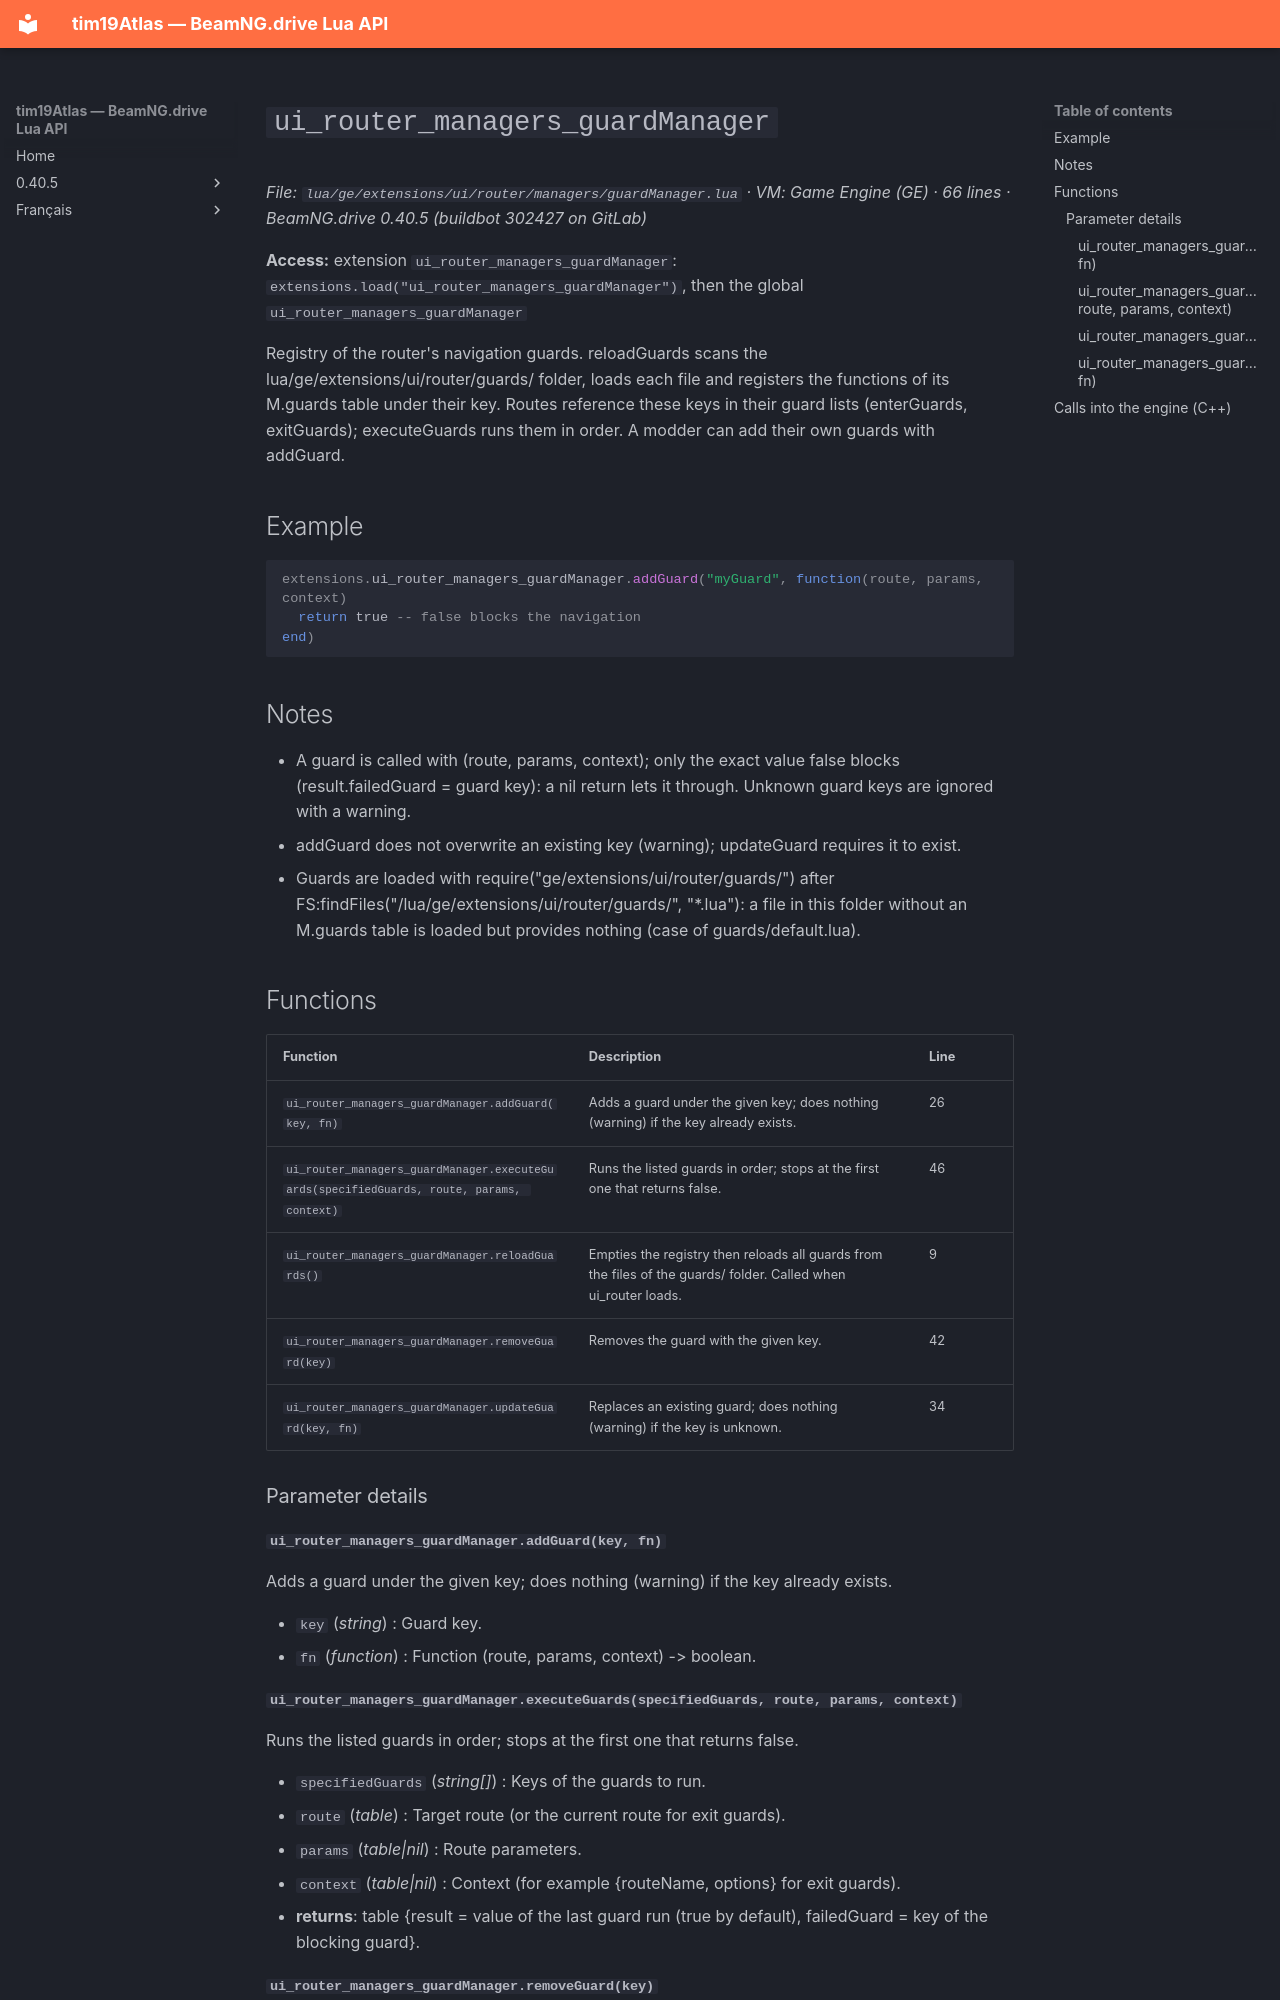

repository: Tim0219800/beamng-lua-atlas · page: 0.40.5/ge/extensions/ui/router/managers/guardManager.html · generator: mkdocs

# `ui_router_managers_guardManager`

*File: `lua/ge/extensions/ui/router/managers/guardManager.lua` · VM: Game Engine (GE) · 66 lines · BeamNG.drive 0.40.5 (buildbot 302427 on GitLab)*

**Access:** extension `ui_router_managers_guardManager`: `extensions.load("ui_router_managers_guardManager")`, then the global `ui_router_managers_guardManager`

Registry of the router's navigation guards. reloadGuards scans the lua/ge/extensions/ui/router/guards/ folder, loads each file and registers the functions of its M.guards table under their key. Routes reference these keys in their guard lists (enterGuards, exitGuards); executeGuards runs them in order. A modder can add their own guards with addGuard.

## Example

```lua
extensions.ui_router_managers_guardManager.addGuard("myGuard", function(route, params, context)
  return true -- false blocks the navigation
end)
```

## Notes

- A guard is called with (route, params, context); only the exact value false blocks (result.failedGuard = guard key): a nil return lets it through. Unknown guard keys are ignored with a warning.
- addGuard does not overwrite an existing key (warning); updateGuard requires it to exist.
- Guards are loaded with require("ge/extensions/ui/router/guards/<file>") after FS:findFiles("/lua/ge/extensions/ui/router/guards/", "*.lua"): a file in this folder without an M.guards table is loaded but provides nothing (case of guards/default.lua).

## Functions

| Function | Description | Line |
|---|---|---|
| `ui_router_managers_guardManager.addGuard(key, fn)` | Adds a guard under the given key; does nothing (warning) if the key already exists. | 26 |
| `ui_router_managers_guardManager.executeGuards(specifiedGuards, route, params, context)` | Runs the listed guards in order; stops at the first one that returns false. | 46 |
| `ui_router_managers_guardManager.reloadGuards()` | Empties the registry then reloads all guards from the files of the guards/ folder. Called when ui_router loads. | 9 |
| `ui_router_managers_guardManager.removeGuard(key)` | Removes the guard with the given key. | 42 |
| `ui_router_managers_guardManager.updateGuard(key, fn)` | Replaces an existing guard; does nothing (warning) if the key is unknown. | 34 |

### Parameter details

#### `ui_router_managers_guardManager.addGuard(key, fn)`

Adds a guard under the given key; does nothing (warning) if the key already exists.

- `key` (*string*) : Guard key.
- `fn` (*function*) : Function (route, params, context) -> boolean.
